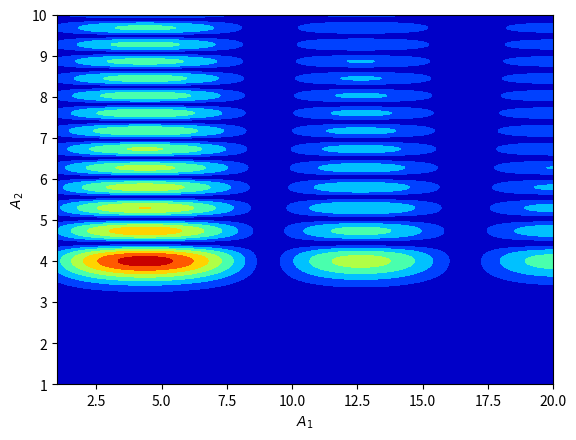

Reproduce this figure in Python.
"""
Created on Wed Nov 27 20:00:55 2019

[redacted]
"""
import numpy as np
import matplotlib.pyplot as plt
from scipy import special

def b(A1,A2):
    B1 =7.96293
    B2 =0.2795
    n = -1
    m = 31
    return np.abs(special.jn(m,-(m+n)*A2*B2)*special.jn(n,-A1*(n*B1+(m+n)*B2))*np.exp(-0.5*(n*B1+(m+n)*B2)**2))

A1 = np.linspace(1,20,1000)
A2 = np.linspace(1,10,1000)
A1,A2 = np.meshgrid(A1,A2)
b = b(A1,A2)
bn = max(map(max,b))
#fig = plt.figure()
#ax = plt.axes(projection = '3d')
#ax.plot_surface(B1,B2,b)
#ax.set_xlabel('B1')
#ax.set_ylabel('B2')
#ax.set_zlabel('b')
#plt.show()
print(bn)
plt.figure()
plt.contourf(A1,A2,b,8,cmap='jet')
plt.xlabel('$A_{1}$')
plt.ylabel('$A_{2}$')
plt.show()